Dataset: Blueberry_maturiety (GitHub, Chrislandry98/IA_gestion_suivi_agricole). Classes: immature, mature, semi-mature.

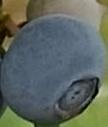
Label: mature

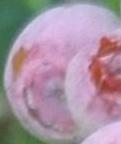
Label: semi-mature

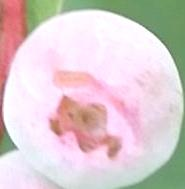
Label: semi-mature

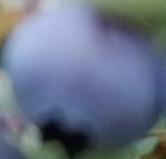
Label: mature

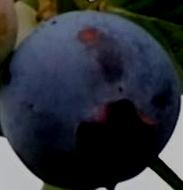
Label: mature

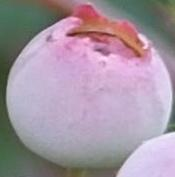
Label: semi-mature
